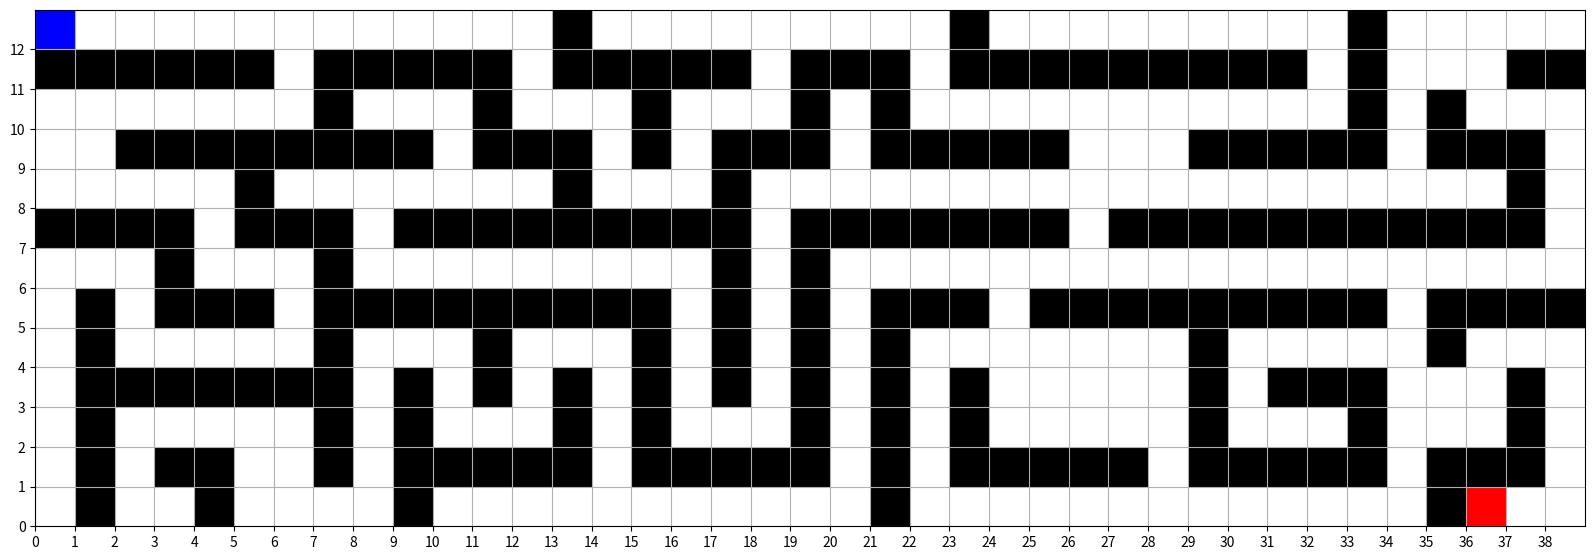

Source code (Python):
import numpy as np
import matplotlib.pyplot as plt
#from plotblit import PlotBlit

# Define the maze dimensions and the matrix (38x12)
maze = np.array([
    [1,1,1,1,1,1,1,1,1,1,1,1,1,1000,1,1,1,1,1,1,1,1,1,1000,1,1,1,1,1,1,1,1,1,1000,1,1,1,1,1],  # Row 1
    [1000,1000,1000,1000,1000,1000,1,1000,1000,1000,1000,1000,1,1000,1000,1000,1000,1000,1,1000,1000,1000,1,1000,1000,1000,1000,1000,1000,1000,1000,1000,1,1000,1,1,1,1000,1000],  # Row 2
    [1,1,1,1,1,1,1,1000,1,1,1,1000,1,1,1,1000,1,1,1,1000,1,1000,1,1,1,1,1,1,1,1,1,1,1,1000,1,1000,1,1,1],  # Row 3
    [1,1,1000,1000,1000,1000,1000,1000,1000,1000,1,1000,1000,1000,1,1000,1,1000,1000,1000,1,1000,1000,1000,1000,1000,1,1,1,1000,1000,1000,1000,1000,1,1000,1000,1000,1],  # Row 4
    [1,1,1,1,1,1000,1,1,1,1,1,1,1,1000,1,1,1,1000,1,1,1,1,1,1,1,1,1,1,1,1,1,1,1,1,1,1,1,1000,1],  # Row 5
    [1000,1000,1000,1000,1,1000,1000,1000,1,1000,1000,1000,1000,1000,1000,1000,1000,1000,1,1000,1000,1000,1000,1000,1000,1000,1,1000,1000,1000,1000,1000,1000,1000,1000,1000,1000,1000,1],  # Row 6
    [1,1,1,1000,1,1,1,1000,1,1,1,1,1,1,1,1,1,1000,1,1000,1,1,1,1,1,1,1,1,1,1,1,1,1,1,1,1,1,1,1],  # Row 7
    [1,1000,1,1000,1000,1000,1,1000,1000,1000,1000,1000,1000,1000,1000,1000,1,1000,1,1000,1,1000,1000,1000,1,1000,1000,1000,1000,1000,1000,1000,1000,1000,1,1000,1000,1000,1000],  # Row 8
[   1,1000,1,1,1,1,1,1000,1,1,1,1000,1,1,1,1000,1,1000,1,1000,1,1000,1,1,1,1,1,1,1,1000,1,1,1,1,1,1000,1,1,1],  # Row 9
    [1,1000,1000,1000,1000,1000,1000,1000,1,1000,1,1000,1,1000,1,1000,1,1000,1,1000,1,1000,1,1000,1,1,1,1,1,1000,1,1000,1000,1000,1,1,1,1000,1],  # Row 10
    [1,1000,1,1,1,1,1,1000,1,1000,1,1,1,1000,1,1000,1,1,1,1000,1,1000,1,1000,1,1,1,1,1,1000,1,1,1,1000,1,1,1,1000,1],  # Row 11
    [1,1000,1,1000,1000,1,1,1000,1,1000,1000,1000,1000,1000,1,1000,1000,1000,1000,1000,1,1000,1,1000,1000,1000,1000,1000,1,1000,1000,1000,1000,1000,1,1000,1000,1000,1],  # Row 12
    [1,1000,1,1,1000,1,1,1,1,1000,1,1,1,1,1,1,1,1,1,1,1,1000,1,1,1,1,1,1,1,1,1,1,1,1,1,1000,1,1,1],  # Row 13
])
# Create a color map:
# 0: Black for walls
# 1: White for paths
# 2: Blue for start
# 3: Red for end
cmap = {1000: 'black', 1: 'white', 2: 'blue', 3: 'red'}

# Start position and goal
start_pos = (0, 0)
goal_pos = (12, 36)

# Initialize the plot
fig, ax = plt.subplots(figsize=(20, 10))

# Loop through the matrix and plot each cell
for row in range(maze.shape[0]):
    for col in range(maze.shape[1]):
        color = cmap[maze[row, col]]
        rect = plt.Rectangle((col, maze.shape[0] - row - 1), 1, 1, facecolor=color)
        ax.add_patch(rect)
# Redraw the start and goal to keep their original colors
rect = plt.Rectangle((start_pos[1], maze.shape[0] - start_pos[0] - 1), 1, 1, facecolor=cmap[2])  # Blue start
ax.add_patch(rect)
rect = plt.Rectangle((goal_pos[1], maze.shape[0] - goal_pos[0] - 1), 1, 1, facecolor=cmap[3])  # Red goal
ax.add_patch(rect)
# Set grid and limits
ax.set_xticks(np.arange(0, maze.shape[1], 1))
ax.set_yticks(np.arange(0, maze.shape[0], 1))
ax.grid(True)
ax.set_xlim([0, maze.shape[1]])
ax.set_ylim([0, maze.shape[0]])
ax.set_aspect('equal')

plt.show()
